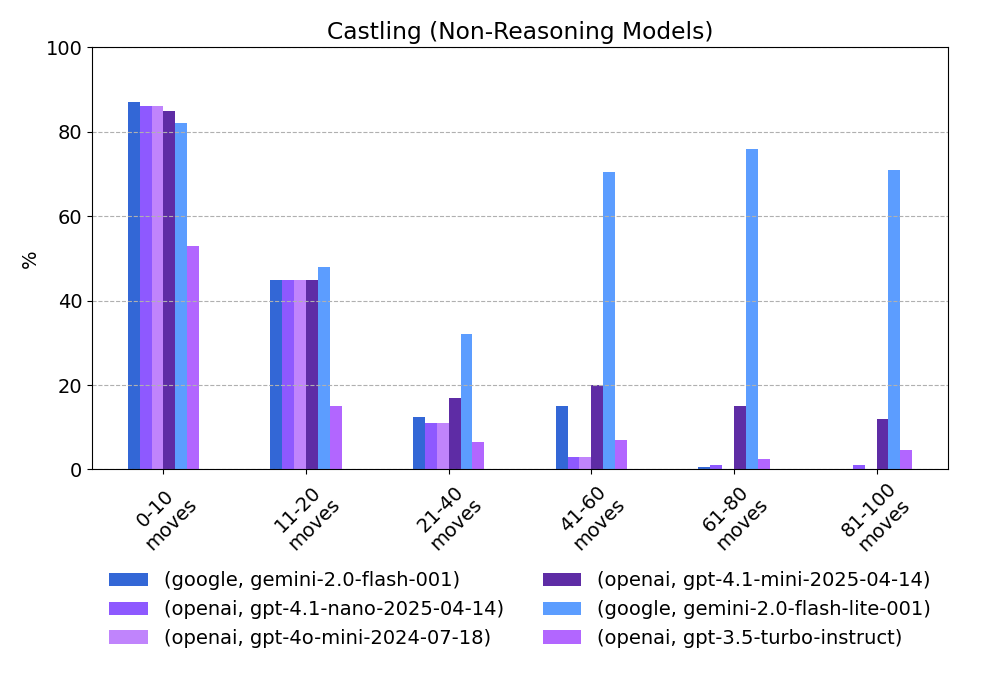

Data behind this chart, as committed beside it:
provider, model, 0-10 moves, 11-20 moves, 21-40 moves, 41-60 moves, 61-80 moves, 81-100 moves
google, gemini-2.0-flash-001, 87.0, 45.0, 12.5, 15.0, 0.5, 0.0
openai, gpt-4.1-nano-2025-04-14, 86.0, 45.0, 11.0, 3.0, 1.0, 1.0
openai, gpt-4o-mini-2024-07-18, 86.0, 45.0, 11.0, 3.0, 0.0, 0.0
openai, gpt-4.1-mini-2025-04-14, 85.0, 45.0, 17.0, 20.0, 15.0, 12.0
google, gemini-2.0-flash-lite-001, 82.0, 48.0, 32.0, 70.5, 76.0, 71.0
openai, gpt-3.5-turbo-instruct, 53.0, 15.0, 6.5, 7.0, 2.5, 4.5
